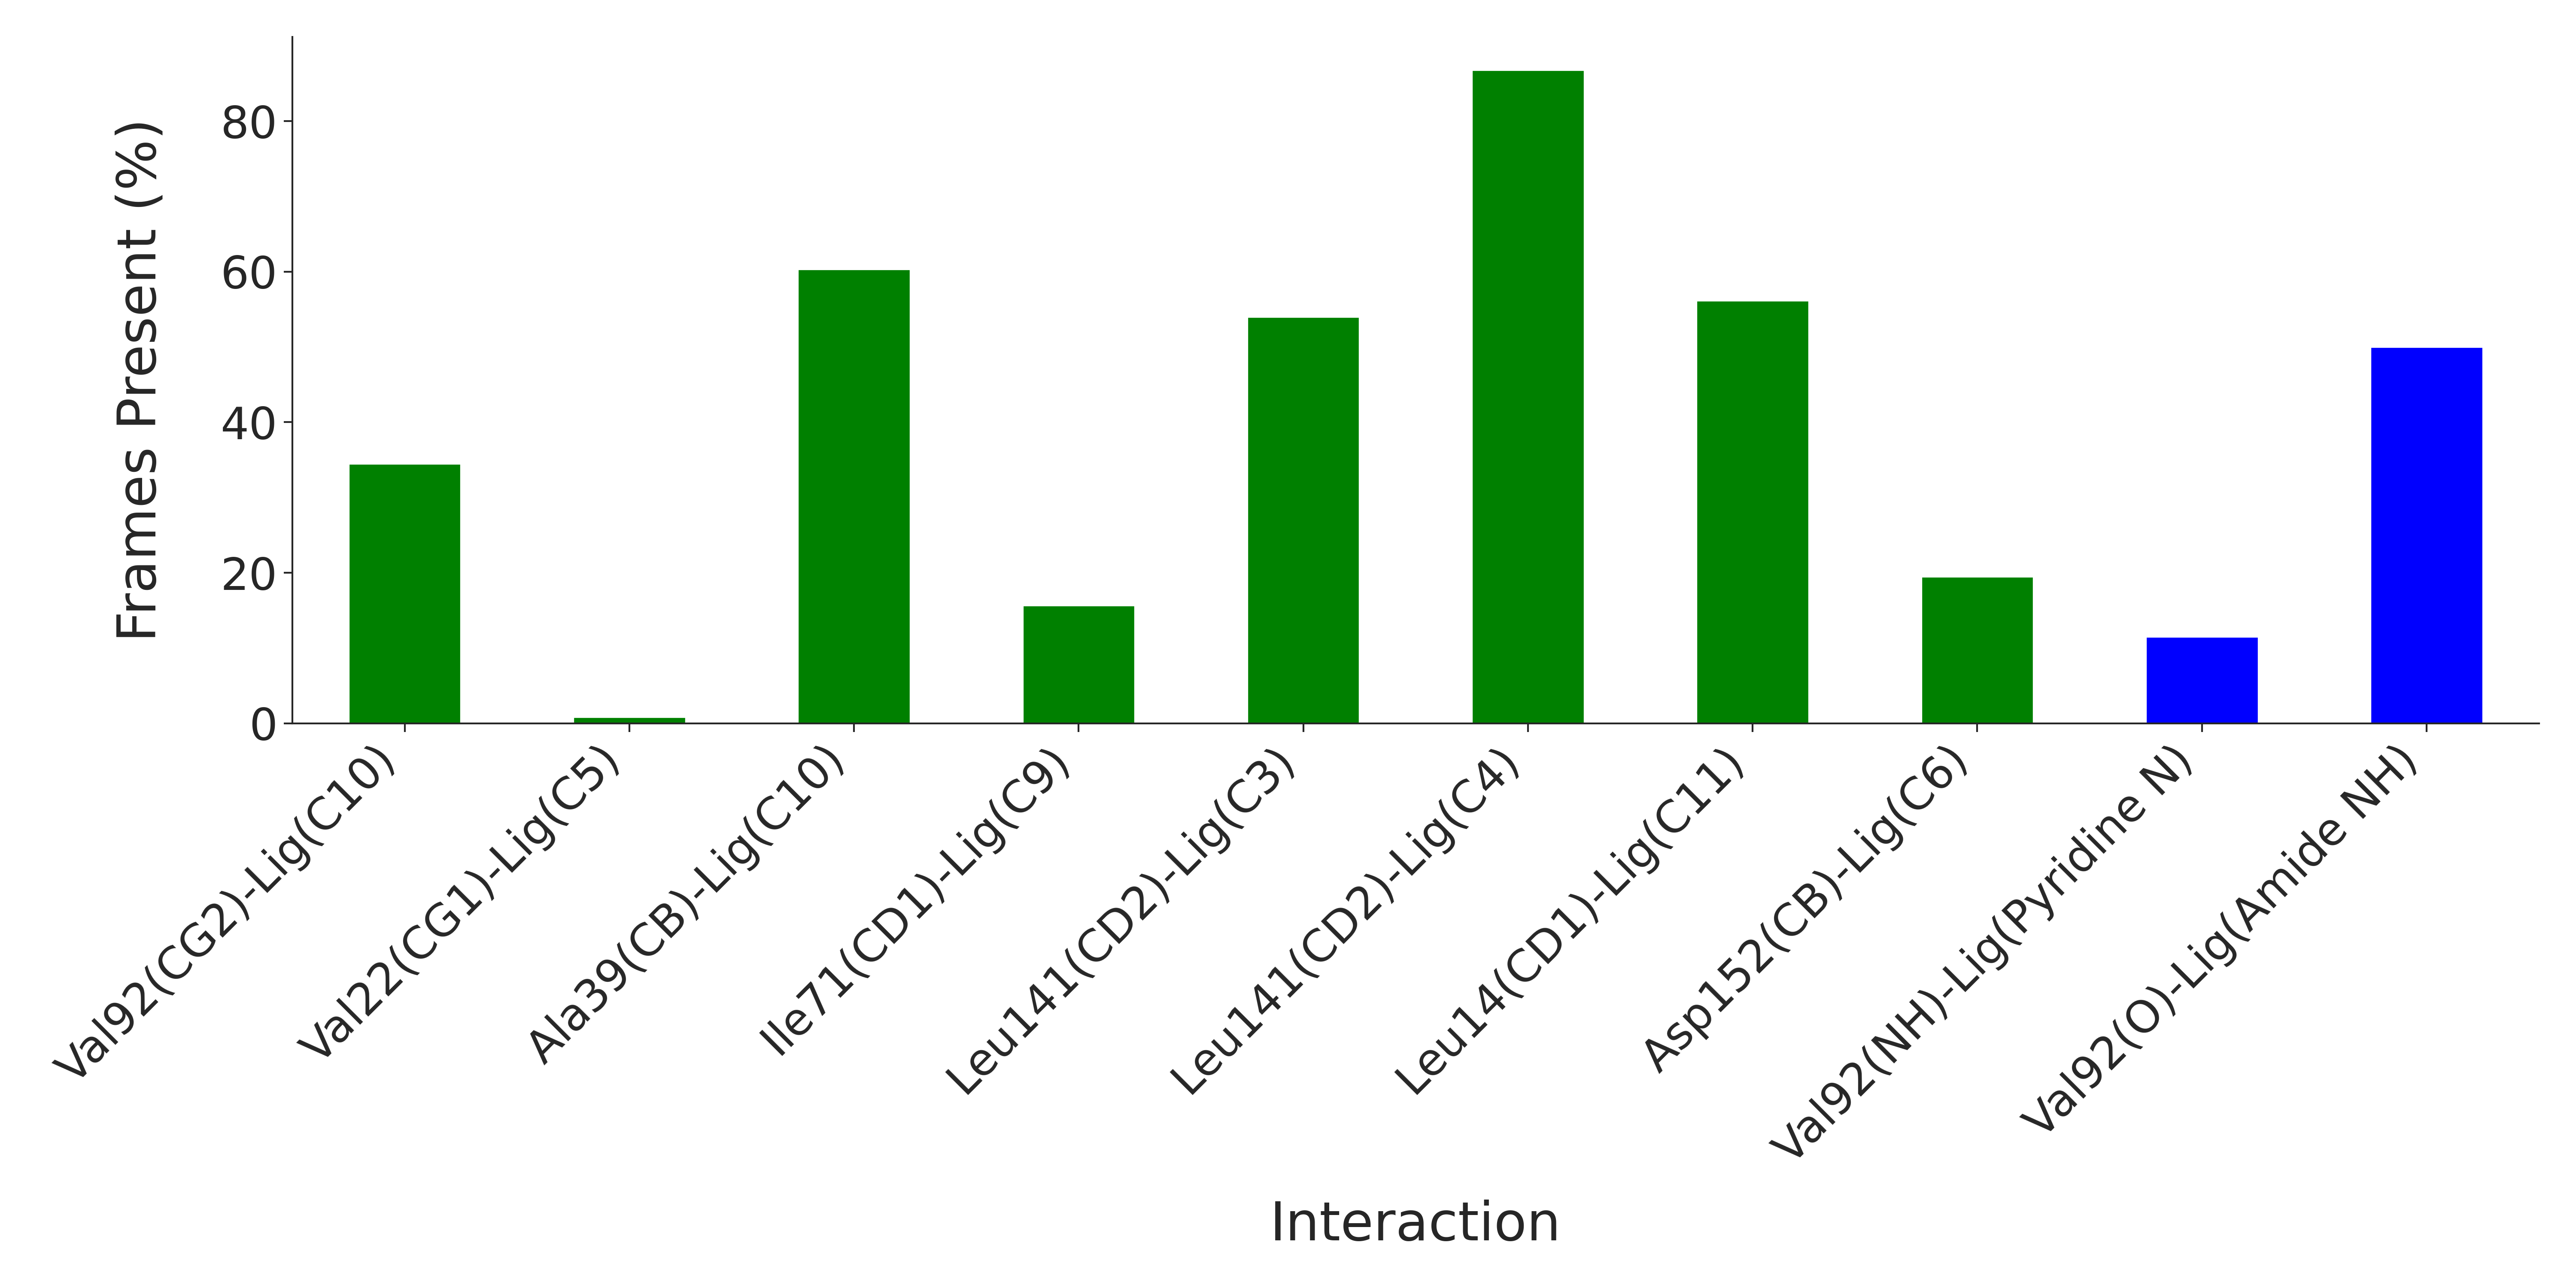

The data file committed next to this chart (first rows):
Interaction, Frames Present (%)
Val92(CG2)-Lig(C10), 34.5
Val22(CG1)-Lig(C5), 0.8333
Ala39(CB)-Lig(C10), 60.33
Ile71(CD1)-Lig(C9), 15.67
Leu141(CD2)-Lig(C3), 54.0
Leu141(CD2)-Lig(C4), 86.83
Leu14(CD1)-Lig(C11), 56.17
Asp152(CB)-Lig(C6), 19.5
Val92(NH)-Lig(Pyridine N), 11.5
Val92(O)-Lig(Amide NH), 50.0
